Photos from the image-classification dataset "dataset" in the GitHub repository twelcone/CS232_FinalProject. Its 6 classes are: bladder, breast, eye, liver, lung, pelvis.

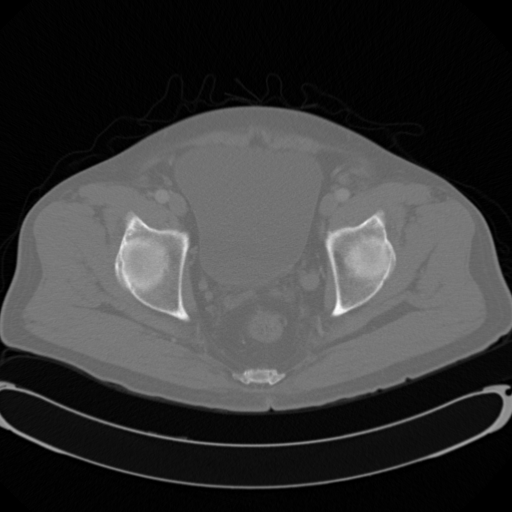
Label: pelvis

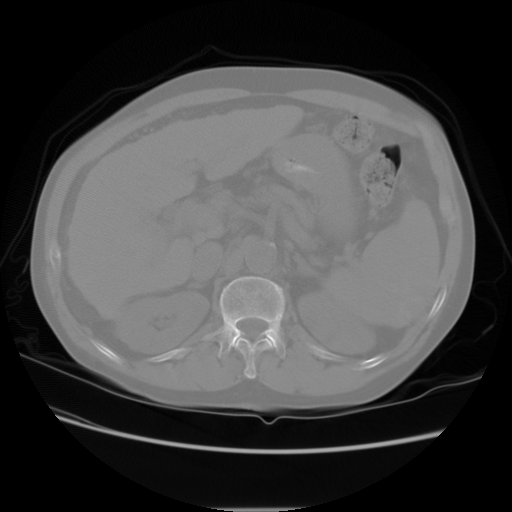
Label: liver

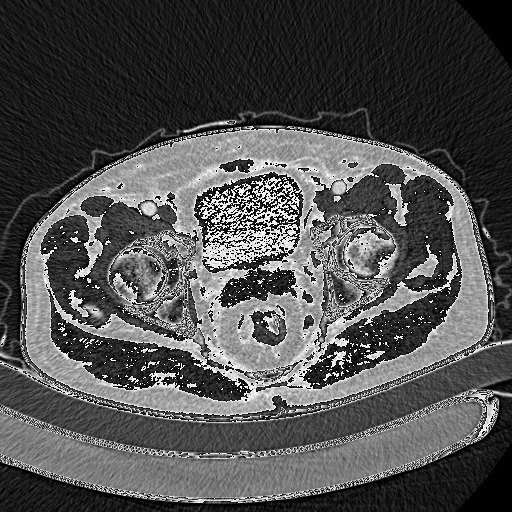
Label: pelvis

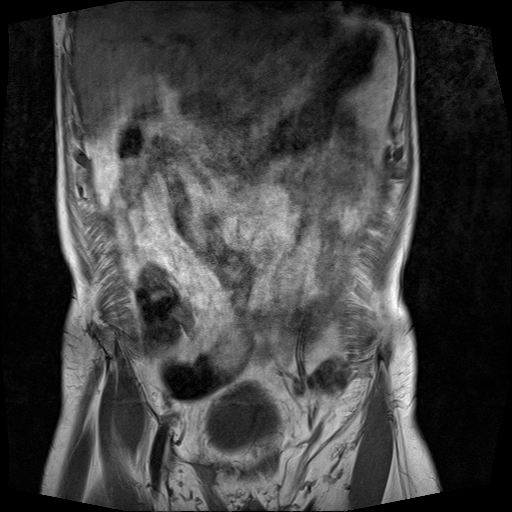
Label: bladder

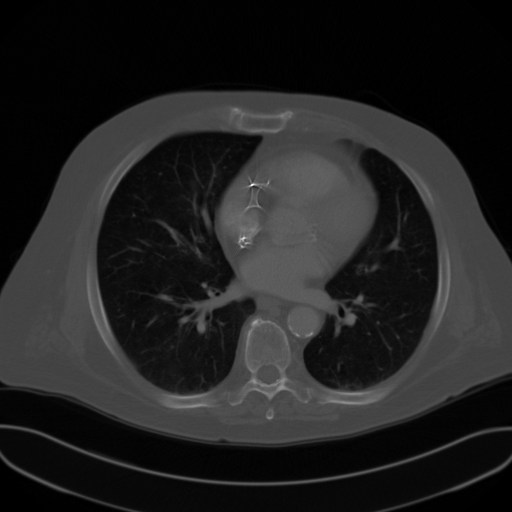
Label: lung

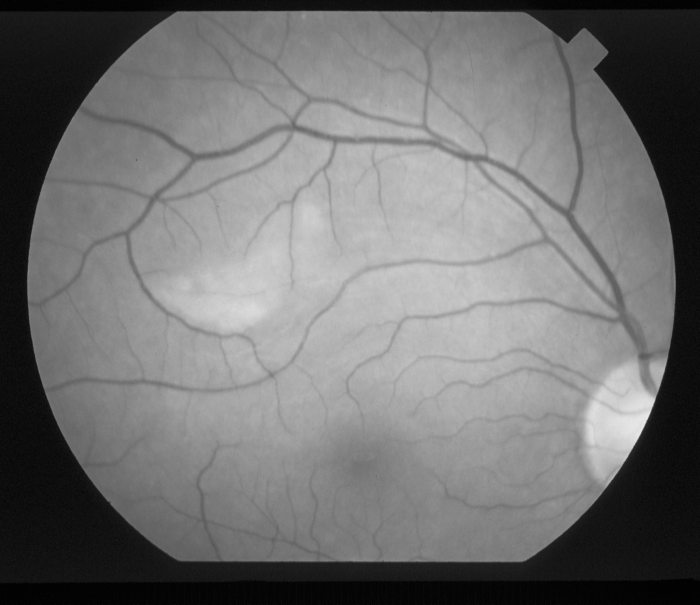
Label: eye
